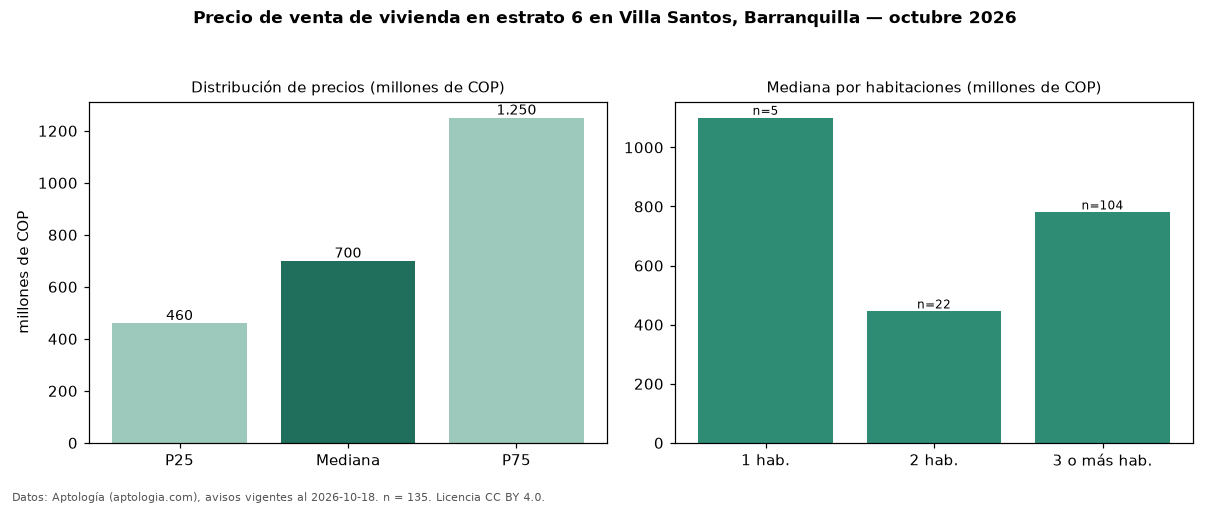

The data file committed next to this chart (first rows):
seccion, metrica, valor, moneda, n
precio, p25, 460000000, COP, 135
precio, mediana, 700000000, COP, 135
precio, p75, 1250000000, COP, 135
precio, minimo, 155000000, COP, 135
precio, maximo, 6390000000, COP, 135
m2, mediana_precio_m2, 4443034, COP, 132
m2, area_mediana_m2, 150.2, m2, 132
admin, mediana_admin_mes, 650000, COP, 80
banos, mediana_banos, 3.0, , 
parqueadero, pct_con_parqueadero, 99.2, %, 128
estrato, estrato_mas_frecuente, 6, , 135
habitaciones, 1, 1100000000, COP, 5
habitaciones, 2, 445000000, COP, 22
habitaciones, 3+, 780000000, COP, 104
fuente, fecha_datos, 2026-10-18, , 
fuente, atribucion, https://www.aptologia.com/venta/barranqu…, , 
fuente, licencia, CC BY 4.0, , 
